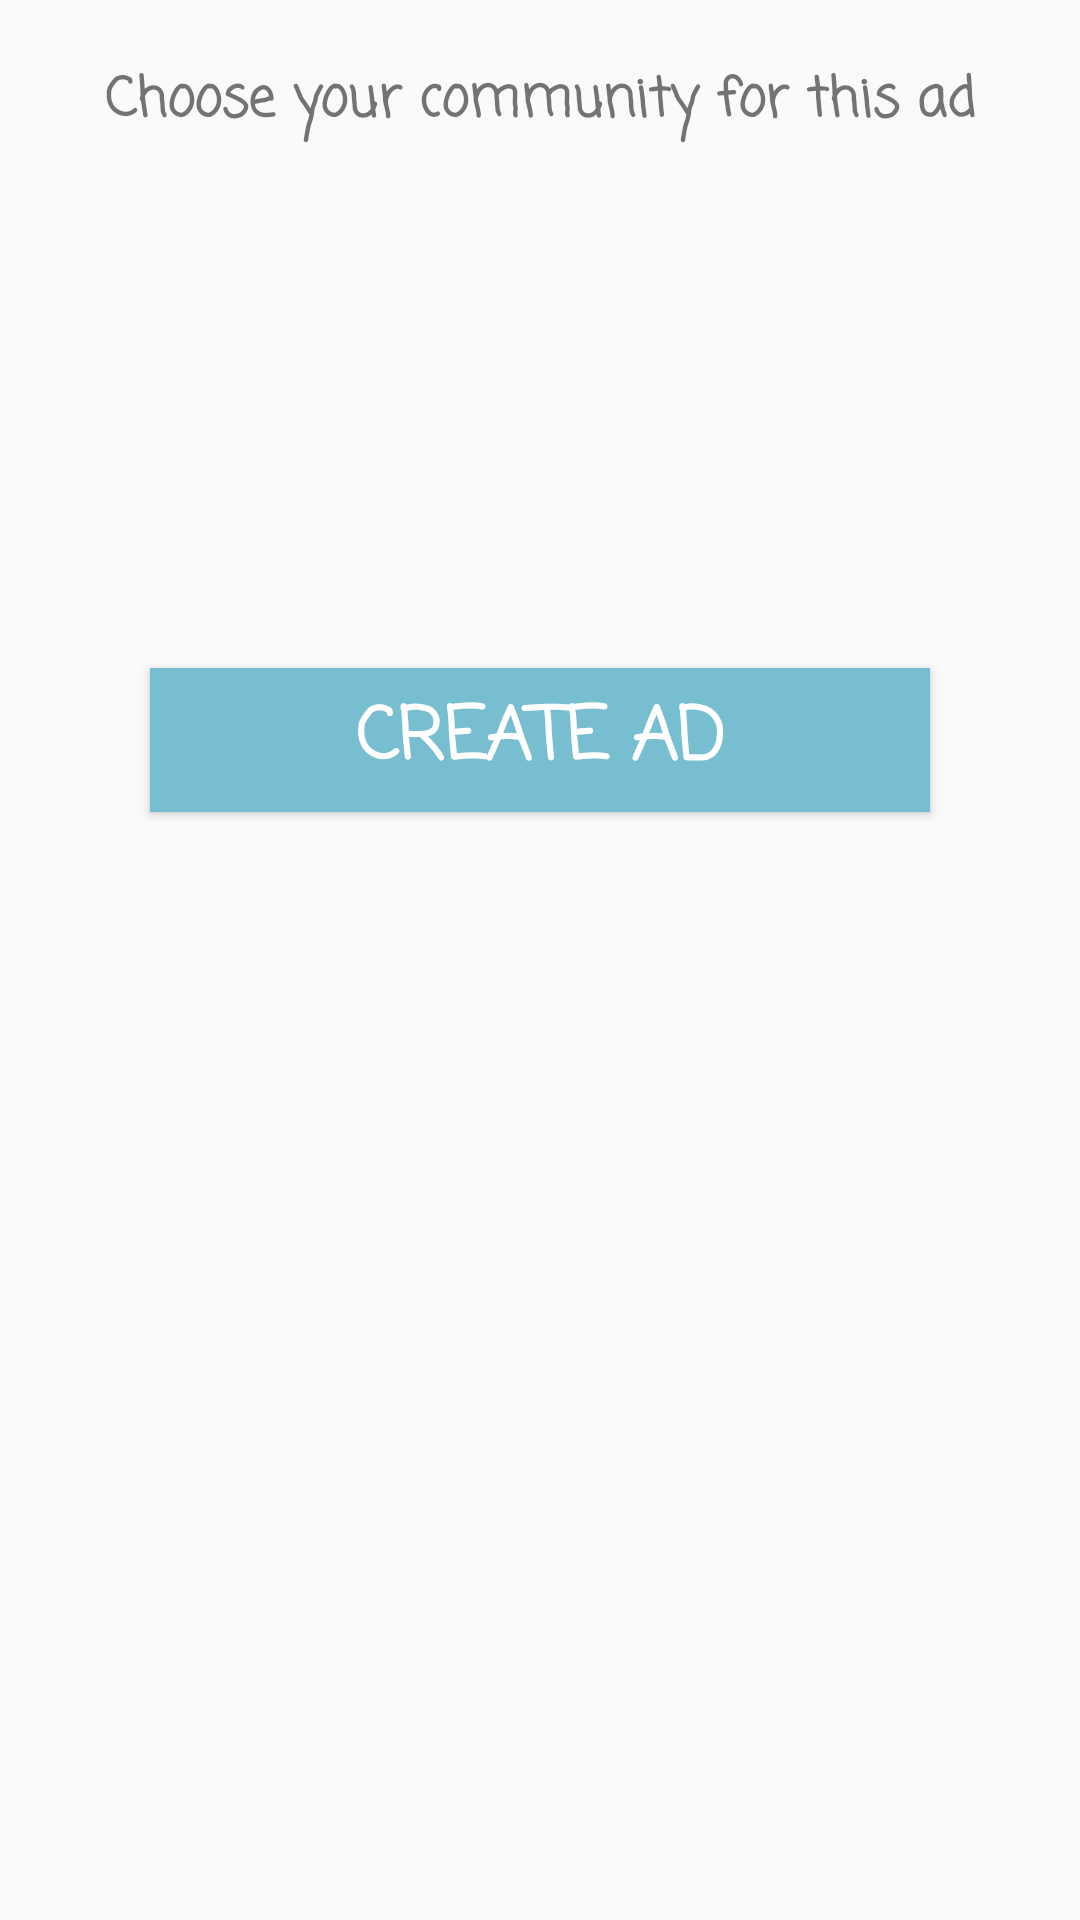

Write the Android layout XML for this screen, with the resource values it uses.
<!-- AndroidManifest.xml: application theme Theme.AppCompat.Light.NoActionBar -->
<!-- res/layout/add_anuncio_step_5.xml -->
<?xml version="1.0" encoding="utf-8"?>
<LinearLayout
    xmlns:android="http://schemas.android.com/apk/res/android"
    xmlns:app="http://schemas.android.com/apk/res-auto"
    android:layout_width="match_parent"
    android:layout_height="match_parent"
    android:orientation="vertical">

    <TextView
        android:id="@+id/tv_elige_com"
        android:layout_width="match_parent"
        android:layout_height="wrap_content"
        android:layout_marginLeft="5dp"
        android:layout_marginRight="5dp"
        android:layout_marginTop="20dp"
        android:fontFamily="casual"
        android:text="@string/wizar_anuncio_step5_TextView_elige_Com"
        android:textAlignment="center"
        android:textSize="18sp"
        android:textStyle="bold" />

    <ListView
        android:id="@+id/lv_comunidades_anuncio"
        android:layout_width="wrap_content"
        android:layout_height="150dp"
        android:layout_marginLeft="10dp"
        android:layout_marginRight="10dp"
        android:layout_marginTop="10dp">

    </ListView>

    <Button
        android:id="@+id/bt_crear_anuncio"
        android:layout_width="match_parent"
        android:layout_height="wrap_content"
        android:layout_marginLeft="50dp"
        android:layout_marginRight="50dp"
        android:layout_marginTop="15dp"
        android:background="@color/colorAccent"
        android:elevation="11dp"
        android:fontFamily="casual"
        android:text="@string/wizar_anuncio_step5_bt_crearAnuncio"
        android:textAlignment="center"
        android:textColor="@color/cardview_light_background"
        android:textSize="24sp"
        android:textStyle="bold" />

</LinearLayout>
<!-- resources referenced by this layout -->
<resources>
  <color name="colorAccent">#76BED0</color>
  <string name="wizar_anuncio_step5_TextView_elige_Com">Choose your community for this ad</string>
  <string name="wizar_anuncio_step5_bt_crearAnuncio">CREATE AD</string>
</resources>
